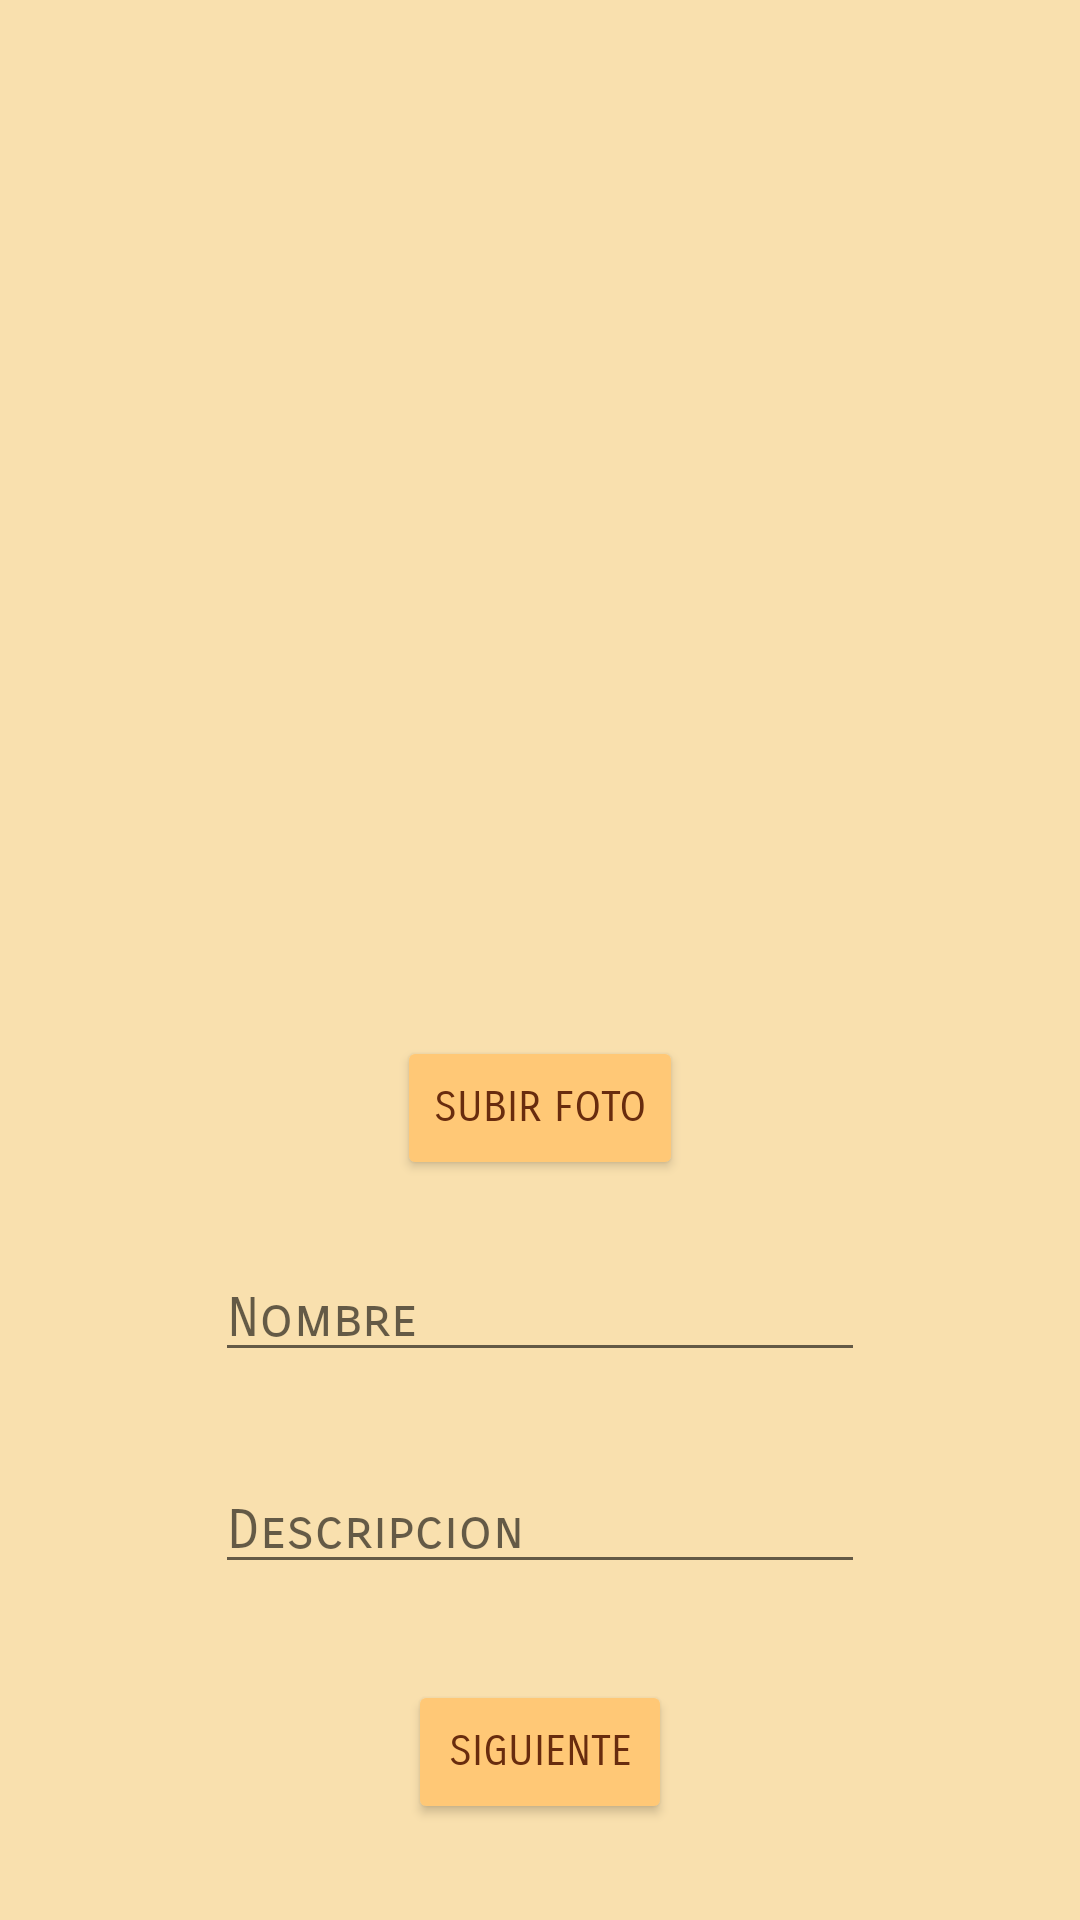

The Android layout XML behind this screen, and the referenced resources:
<!-- AndroidManifest.xml: application theme Theme.ProyectoModular -->
<!-- res/layout/fragment_new_card.xml -->
<?xml version="1.0" encoding="utf-8"?>
<androidx.constraintlayout.widget.ConstraintLayout xmlns:android="http://schemas.android.com/apk/res/android"
    xmlns:app="http://schemas.android.com/apk/res-auto"
    xmlns:tools="http://schemas.android.com/tools"
    android:layout_width="match_parent"
    android:layout_height="match_parent"
    android:background="@color/purple_200"
    tools:context=".view.fragment.NewCardFragment">

    <Button
        android:id="@+id/ncbtSubirfoto"
        android:layout_width="wrap_content"
        android:layout_height="wrap_content"
        android:backgroundTint="#FFC876"
        android:fontFamily="sans-serif-smallcaps"
        android:text="Subir foto"
        android:textColor="@color/purple_500"
        app:layout_constraintBottom_toTopOf="@+id/ncetNombre"
        app:layout_constraintEnd_toEndOf="parent"
        app:layout_constraintStart_toStartOf="parent"
        app:layout_constraintTop_toBottomOf="@+id/ncPic" />

    <Button
        android:id="@+id/ncbtSiguiente"
        android:layout_width="wrap_content"
        android:layout_height="wrap_content"
        android:layout_marginBottom="32dp"
        android:backgroundTint="#FFC876"
        android:fontFamily="sans-serif-smallcaps"
        android:text="Siguiente"
        android:textColor="@color/purple_500"
        app:layout_constraintBottom_toBottomOf="parent"
        app:layout_constraintEnd_toEndOf="parent"
        app:layout_constraintStart_toStartOf="parent" />

    <ImageView
        android:id="@+id/ncPic"
        android:layout_width="0dp"
        android:layout_height="0dp"
        android:layout_marginStart="16dp"
        android:layout_marginTop="16dp"
        android:layout_marginEnd="16dp"
        app:layout_constraintBottom_toTopOf="@+id/guideline3"
        app:layout_constraintEnd_toEndOf="parent"
        app:layout_constraintStart_toStartOf="parent"
        app:layout_constraintTop_toTopOf="parent"
        tools:src="@tools:sample/avatars" />

    <androidx.constraintlayout.widget.Guideline
        android:id="@+id/guideline3"
        android:layout_width="wrap_content"
        android:layout_height="wrap_content"
        android:orientation="horizontal"
        app:layout_constraintGuide_percent="0.5" />

    <EditText
        android:id="@+id/ncetNombre"
        android:layout_width="wrap_content"
        android:layout_height="wrap_content"
        android:layout_marginBottom="32dp"
        android:ems="10"
        android:fontFamily="sans-serif-smallcaps"
        android:hint="Nombre"
        android:inputType="textPersonName"
        android:textColor="@color/purple_500"
        app:layout_constraintBottom_toTopOf="@+id/ncedDescr"
        app:layout_constraintEnd_toEndOf="parent"
        app:layout_constraintStart_toStartOf="parent" />

    <EditText
        android:id="@+id/ncedDescr"
        android:layout_width="wrap_content"
        android:layout_height="wrap_content"
        android:layout_marginBottom="32dp"
        android:ems="10"
        android:fontFamily="sans-serif-smallcaps"
        android:hint="Descripcion"
        android:inputType="textPersonName"
        android:textColor="@color/purple_500"
        app:layout_constraintBottom_toTopOf="@+id/ncbtSiguiente"
        app:layout_constraintEnd_toEndOf="parent"
        app:layout_constraintStart_toStartOf="parent" />

</androidx.constraintlayout.widget.ConstraintLayout>
<!-- resources referenced by this layout -->
<resources>
  <color name="purple_200">#F9E0AE</color>
  <color name="purple_500">#682C0E</color>
  <style name="Theme.ProyectoModular" parent="Theme.MaterialComponents.DayNight.NoActionBar">
          
          <item name="colorPrimary">@color/purple_500</item>
          <item name="colorPrimaryVariant">@color/purple_700</item>
          <item name="colorOnPrimary">@color/white</item>
          
          <item name="colorSecondary">@color/teal_200</item>
          <item name="colorSecondaryVariant">@color/teal_700</item>
          <item name="colorOnSecondary">@color/black</item>
          <item name="fontFamily">sans-serif-smallcaps</item>
          <item name="backgroundColor">@color/purple_200</item>
          
          <item name="android:statusBarColor" tools:targetApi="l">?attr/colorPrimaryVariant</item>
          
      </style>
  <color name="purple_700">#FFC876</color>
  <color name="white">#FFFFFFFF</color>
  <color name="teal_200">#FF03DAC5</color>
  <color name="teal_700">#FF018786</color>
  <color name="black">#FF000000</color>
</resources>
